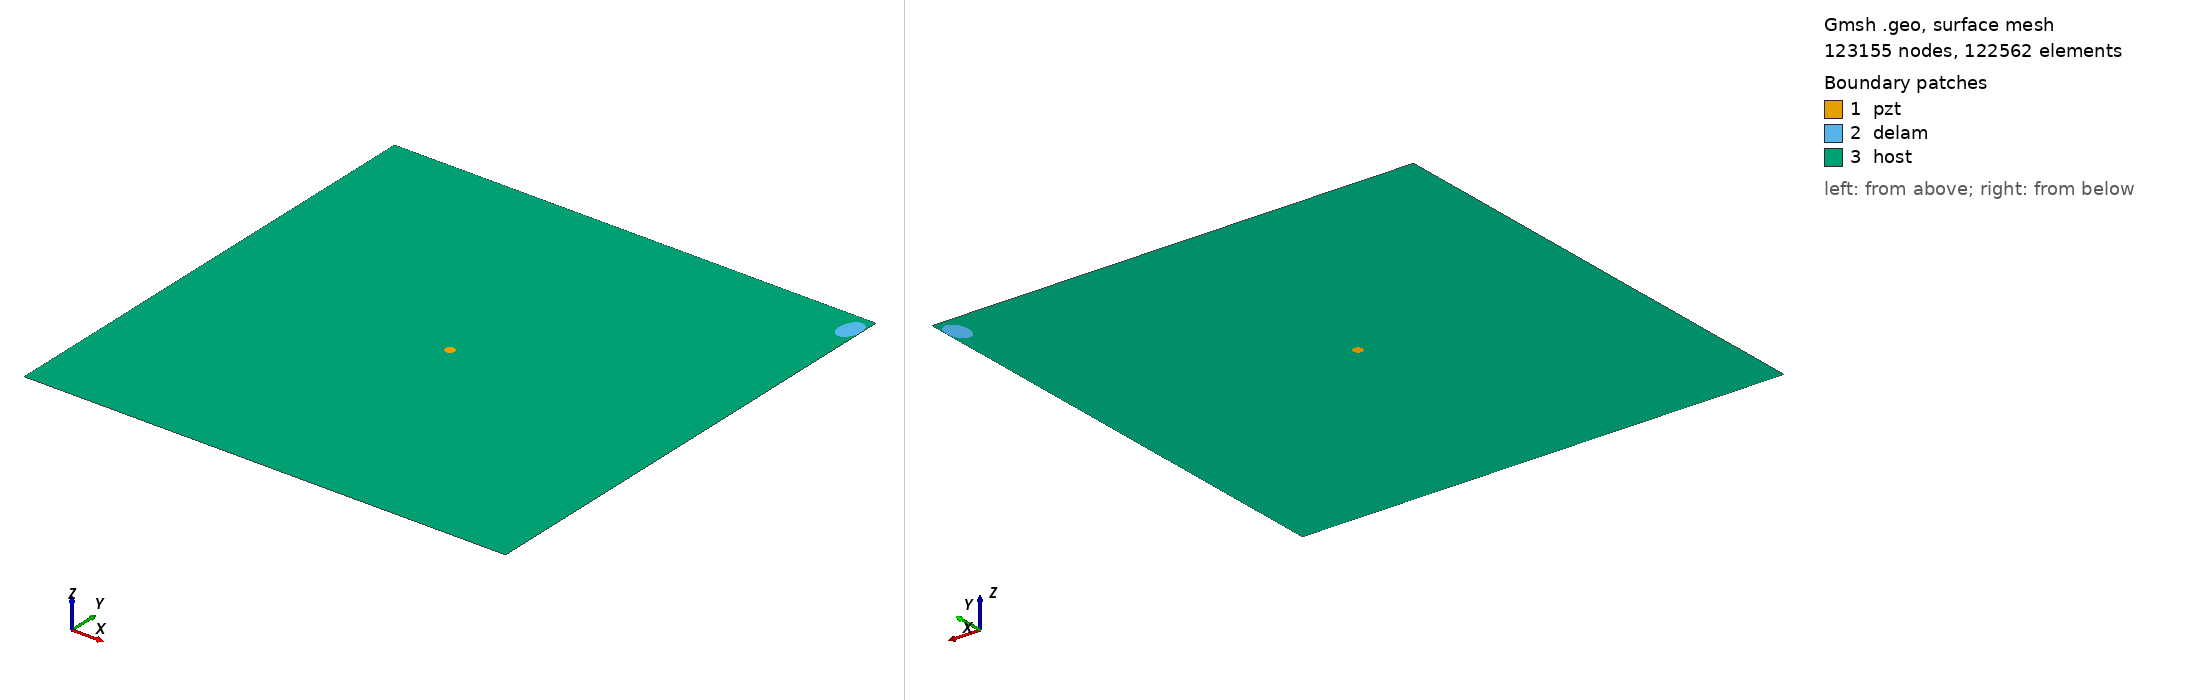

Gmsh geometry script, surface-meshed: 123155 nodes, 122562 surface elements. Boundary patches (legend numbers): 1 pzt, 2 delam, 3 host. Left view from above one corner, right view from below the opposite corner. Legend entries are the model's physical surfaces. The drawing asked Gmsh for element sizes between 1% and 20% of the model's largest extent; the script's own settings can give other sizes.

=== m2_rand_single_delam_13.geo (drawn) ===
SetFactory("OpenCASCADE");
L=0.500000; 
W=0.500000; 
a=0.015036; 
b=0.009888; 
x=0.489720; 
y=0.478555; 
alpha=0.457309 *Pi; 
r=0.005000; 
xpzt=0.250000; 
ypzt=0.250000; 
//+
Point(1) = {0, 0, 0, 1.0};
//+
Point(2) = {L, 0, 0, 1.0};
//+
Point(3) = {L, W, 0, 1.0};
//+
Point(4) = {0, W, 0, 1.0};
//+
Line(1) = {1, 2};
//+
Line(2) = {2, 3};
//+
Line(3) = {3, 4};
//+
Line(4) = {4, 1};
//+
Circle(5) = {xpzt, ypzt, -0, r, 0, 2*Pi};
//+
Ellipse(6) = {x, y, -0, a, b, 0, 2*Pi};
//+
Rotate {{0, 0, 1}, {x, y, 0}, alpha} {
  Curve{6}; 
}
//+
Curve Loop(1) = {4, 1, 2, 3};
//+
Curve Loop(2) = {6};
//+
Curve Loop(3) = {5};
//+
Curve Loop(4) = {6};
//+
Curve Loop(5) = {5};
//+
Plane Surface(1) = {5};
//+
Plane Surface(2) = {4};
//+
Plane Surface(3) = {1, 2, 3};
//+
Point(9) = {xpzt, ypzt, 0, 1.0};
//+
Point{9} In Surface {1};// mesh node at centre of pzt
//+
Physical Surface("pzt") = {1};
//+
Physical Surface("delam") = {2};
//+
Physical Surface("host") = {3};

Mesh.Algorithm = 6; // Frontal
Mesh.CharacteristicLengthFactor = 0.034000;
Mesh.CharacteristicLengthMin = 0.001000;
Mesh.CharacteristicLengthMax = 0.200000;
Mesh.RecombineAll = 1; // Apply recombination algorithm
Mesh.SubdivisionAlgorithm = 1; // 1: all quadrangles
Mesh.Smoothing = 1;
